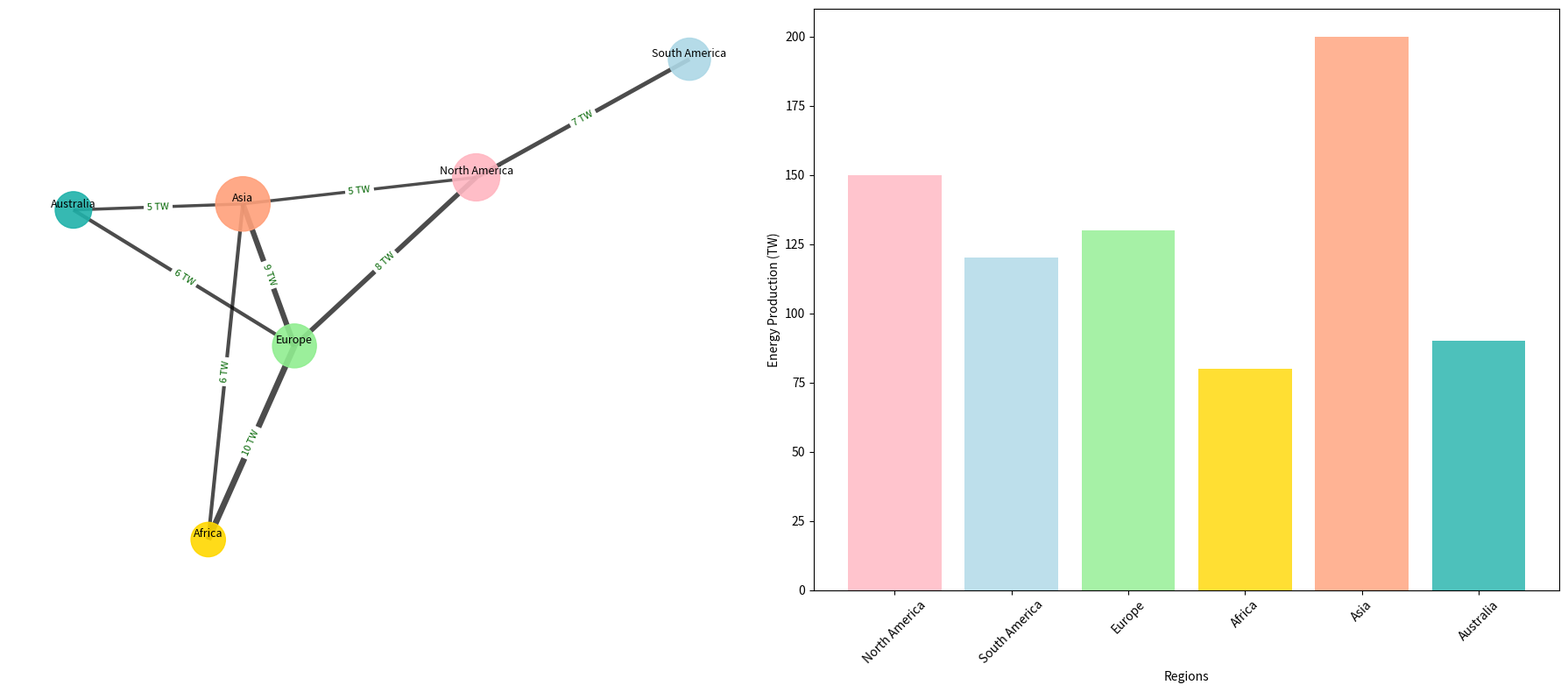

Write Python code to recreate this figure.
import matplotlib.pyplot as plt
import networkx as nx
import numpy as np

regions = [
    "North America", "South America", "Europe", "Africa",
    "Asia", "Australia"
]

energy_exchanges = [
    ("North America", "South America", 7),
    ("North America", "Europe", 8),
    ("Europe", "Africa", 10),
    ("Africa", "Asia", 6),
    ("Asia", "Australia", 5),
    # Removed exchanges involving Antarctica
    ("Europe", "Asia", 9),
    ("North America", "Asia", 5),
    ("Europe", "Australia", 6),
]

annual_energy_production = {
    "North America": 150,
    "South America": 120,
    "Europe": 130,
    "Africa": 80,
    "Asia": 200,
    "Australia": 90
}

G = nx.Graph()
G.add_nodes_from(regions)
G.add_weighted_edges_from(energy_exchanges)

pos = nx.spring_layout(G, seed=42)

node_colors = ['#FFB6C1', '#ADD8E6', '#90EE90', '#FFD700', '#FFA07A', '#20B2AA']
node_sizes = [annual_energy_production[region] * 10 for region in regions]

fig, axes = plt.subplots(1, 2, figsize=(18, 8))
plt.subplots_adjust(wspace=0.4)

nx.draw_networkx_nodes(G, pos, ax=axes[0], node_size=node_sizes, node_color=node_colors, alpha=0.9)
edge_weights = nx.get_edge_attributes(G, 'weight')
nx.draw_networkx_edges(G, pos, ax=axes[0], width=[0.5 * weight for weight in edge_weights.values()], alpha=0.7)
nx.draw_networkx_labels(G, pos, ax=axes[0], font_size=9, font_family='sans-serif', verticalalignment='bottom')
edge_labels = {(u, v): f"{d['weight']} TW" for u, v, d in G.edges(data=True)}
nx.draw_networkx_edge_labels(G, pos, ax=axes[0], edge_labels=edge_labels, font_color='darkgreen', font_size=8)
axes[0].axis('off')

regions_list = list(annual_energy_production.keys())
energy_values = list(annual_energy_production.values())
axes[1].bar(regions_list, energy_values, color=node_colors, alpha=0.8)
axes[1].set_ylabel("Energy Production (TW)")
axes[1].set_xlabel("Regions")
axes[1].tick_params(axis='x', rotation=45)

plt.tight_layout()
plt.show()
